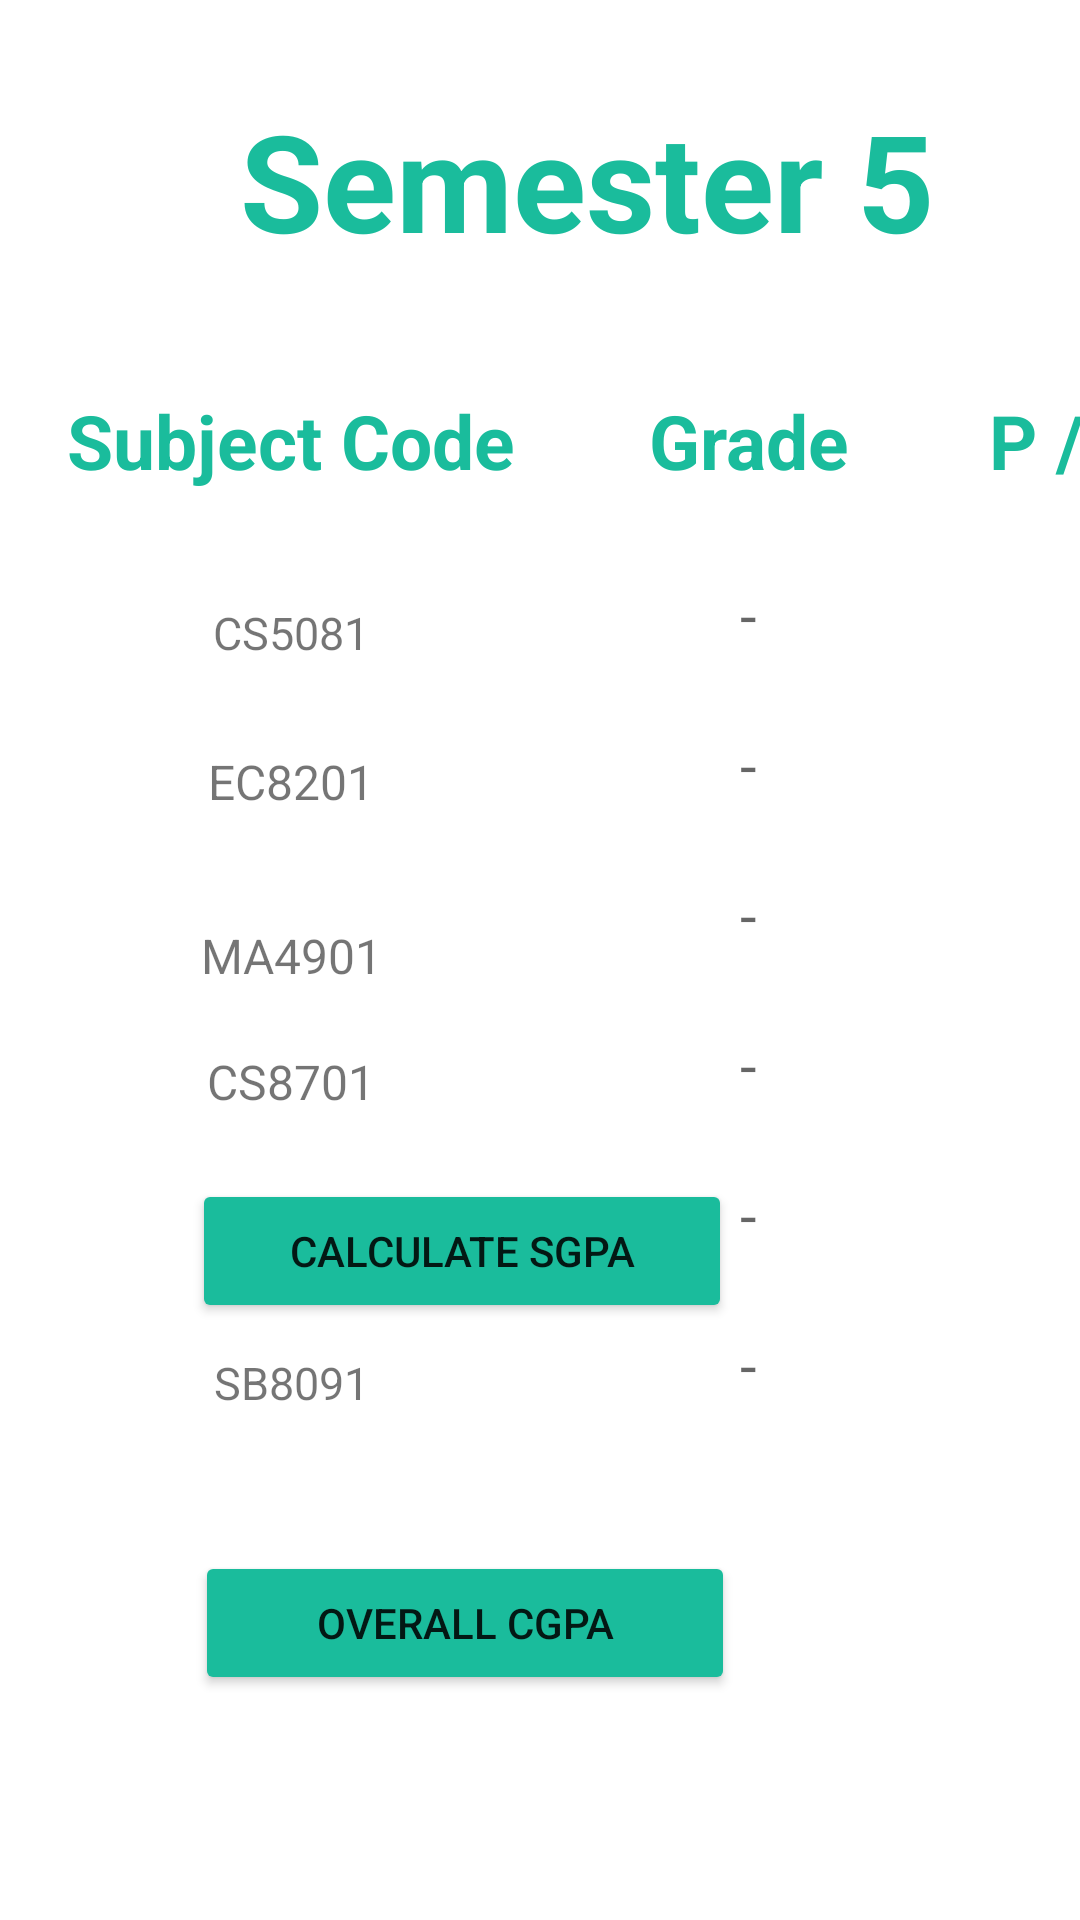

Produce the Android XML layout that renders to this screen, including the resource entries it uses.
<!-- AndroidManifest.xml: application theme Theme.Cgpa -->
<!-- res/layout/activity_main2.xml -->
<?xml version="1.0" encoding="utf-8"?>
<RelativeLayout xmlns:android="http://schemas.android.com/apk/res/android"
    xmlns:app="http://schemas.android.com/apk/res-auto"
    xmlns:tools="http://schemas.android.com/tools"
    android:layout_width="match_parent"
    android:layout_height="match_parent"
    tools:context=".MainActivity"
    android:background="@drawable/images">
    <TextView
        android:id="@+id/title"
        android:layout_width="wrap_content"
        android:layout_height="wrap_content"
        android:layout_column="1"
        android:layout_marginTop="30sp"
        android:text="Semester 5"
        android:layout_marginStart="80dp"
        android:textAlignment="center"
        android:textColor="@color/green"
        android:textSize="45sp"
        android:textStyle="bold" />

    <TableLayout
        android:layout_width="fill_parent"
        android:layout_height="wrap_content"
        android:layout_marginTop="30dp"
        android:layout_below="@+id/title">

        <TableRow
            android:layout_width="fill_parent"
            android:layout_height="fill_parent">

            <TextView
                android:layout_width="194dp"
                android:layout_height="match_parent"
                android:layout_column="1"
                android:layout_marginTop="10sp"
                android:text="Subject Code"
                android:textAlignment="center"
                android:textColor="@color/green"
                android:textSize="25sp"
                android:textStyle="bold" />

            <TextView
                android:layout_width="111dp"
                android:layout_height="50dp"
                android:layout_column="2"
                android:layout_marginTop="10sp"
                android:text="Grade"
                android:textAlignment="center"
                android:textColor="@color/green"
                android:textSize="25sp"
                android:textStyle="bold" />

            <TextView
                android:layout_width="101dp"
                android:layout_height="50dp"
                android:layout_column="3"
                android:layout_marginTop="10sp"
                android:text="P / F"
                android:textAlignment="center"
                android:textColor="@color/green"
                android:textSize="25sp"
                android:textStyle="bold" />

        </TableRow>

        <TableRow>

            <TextView
                android:layout_width="wrap_content"
                android:layout_height="50dp"
                android:layout_column="1"
                android:text="CS5081"
                android:textAlignment="center"
                android:textSize="15sp"
                android:translationY="10sp" />

            <EditText
                android:id="@+id/s1"
                android:layout_width="wrap_content"
                android:layout_height="match_parent"
                android:layout_column="2"
                android:hint="-"
                android:background="@android:color/transparent"
                android:textAlignment="center"
                android:textSize="20sp" />

            <TextView
                android:id="@+id/c1"
                android:layout_width="wrap_content"
                android:layout_height="match_parent"
                android:layout_column="2"
                android:textAlignment="center"
                android:gravity="center"
                android:textSize="25sp"
                android:translationY="10sp"
                android:background="#40ffffff"/>

        </TableRow>

        <TableRow>

            <TextView
                android:layout_width="wrap_content"
                android:layout_height="50dp"
                android:layout_column="1"
                android:text="EC8201"
                android:textAlignment="center"
                android:textSize="16sp"
                android:translationY="10sp" />

            <EditText
                android:id="@+id/s2"
                android:layout_width="wrap_content"
                android:layout_height="match_parent"
                android:layout_column="2"
                android:hint="-"
                android:background="@android:color/transparent"
                android:textAlignment="center"
                android:textSize="20sp" />

            <TextView
                android:id="@+id/c2"
                android:layout_width="wrap_content"
                android:layout_height="match_parent"
                android:layout_column="2"
                android:textAlignment="center"
                android:translationY="10sp"
                android:textSize="25sp"
                android:gravity="center"
                android:background="#40ffffff"/>

        </TableRow>

        <TableRow
            android:layout_width="fill_parent"
            android:layout_height="fill_parent">

            <TextView
                android:layout_width="wrap_content"
                android:layout_height="50dp"
                android:layout_column="1"
                android:text="MA4901"
                android:textAlignment="center"
                android:textSize="16sp"
                android:translationY="10sp" />

            <EditText
                android:id="@+id/s3"
                android:layout_width="wrap_content"
                android:layout_height="match_parent"
                android:layout_column="2"
                android:hint="-"
                android:background="@android:color/transparent"
                android:textAlignment="center"
                android:textSize="20sp" />

            <TextView
                android:id="@+id/c3"
                android:layout_width="wrap_content"
                android:layout_height="50dp"
                android:layout_column="2"
                android:background="#40ffffff"
                android:gravity="center"
                android:textSize="25sp"
                android:textAlignment="center"
                android:translationY="10sp" />

        </TableRow>

        <TableRow
            android:layout_width="fill_parent"
            android:layout_height="fill_parent">

            <TextView
                android:layout_width="wrap_content"
                android:layout_height="50dp"
                android:layout_column="1"
                android:text="CS8701"
                android:textAlignment="center"
                android:textSize="16sp"
                android:translationY="10sp" />

            <EditText
                android:id="@+id/s4"
                android:layout_width="wrap_content"
                android:layout_height="match_parent"
                android:layout_column="2"
                android:hint="-"
                android:background="@android:color/transparent"
                android:textAlignment="center"
                android:textSize="20sp" />

            <TextView
                android:id="@+id/c4"
                android:layout_width="wrap_content"
                android:layout_height="match_parent"
                android:layout_column="2"
                android:textAlignment="center"
                android:translationY="10sp"
                android:textSize="25sp"
                android:gravity="center"
                android:background="#40ffffff"/>

        </TableRow>

        <TableRow
            android:layout_width="fill_parent"
            android:layout_height="fill_parent">

            <TextView
                android:layout_width="wrap_content"
                android:layout_height="50dp"
                android:layout_column="1"
                android:text="EC1103"
                android:textAlignment="center"
                android:textSize="16sp"
                android:translationY="10sp" />

            <EditText
                android:id="@+id/s5"
                android:layout_width="wrap_content"
                android:layout_height="match_parent"
                android:layout_column="2"
                android:hint="-"
                android:background="@android:color/transparent"
                android:textAlignment="center"
                android:textSize="20sp" />

            <TextView
                android:id="@+id/c5"
                android:layout_width="wrap_content"
                android:layout_height="match_parent"
                android:layout_column="2"
                android:textAlignment="center"
                android:translationY="10sp"
                android:gravity="center"
                android:textSize="25sp"
                android:background="#40ffffff"/>

        </TableRow>

        <TableRow android:layout_height="99dp">

            <TextView
                android:layout_width="113dp"
                android:layout_height="50dp"
                android:layout_column="1"
                android:text="SB8091"
                android:textAlignment="center"
                android:textSize="15sp"
                android:translationY="10sp" />

            <EditText
                android:id="@+id/s6"
                android:layout_width="wrap_content"
                android:layout_height="match_parent"
                android:layout_column="2"
                android:hint="-"
                android:background="@android:color/transparent"
                android:textAlignment="center"
                android:textSize="20sp" />

            <TextView
                android:id="@+id/c6"
                android:layout_width="wrap_content"
                android:layout_height="match_parent"
                android:layout_column="2"
                android:textAlignment="center"
                android:translationY="10sp"
                android:textSize="25sp"
                android:gravity="center"
                android:background="#40ffffff"/>

        </TableRow>

    </TableLayout>

    <Button
        android:id="@+id/b2"
        android:layout_width="180dp"
        android:layout_height="wrap_content"
        android:layout_alignParentEnd="true"
        android:layout_alignParentBottom="true"
        android:layout_marginEnd="116dp"
        android:layout_marginBottom="199dp"
        android:backgroundTint="@color/green"
        android:text="Calculate SGPA" />

    <TextView
        android:id="@+id/sg"
        android:layout_width="100dp"
        android:layout_height="40dp"
        android:layout_alignParentEnd="true"
        android:layout_alignParentBottom="true"
        android:layout_marginEnd="158dp"
        android:layout_marginBottom="150dp"
        android:text=""
        android:textAlignment="gravity"
        android:gravity="center"
        android:textSize="20sp" />

    <Button
        android:id="@+id/b3"
        android:layout_width="180dp"
        android:layout_height="wrap_content"
        android:layout_alignParentEnd="true"
        android:layout_alignParentBottom="true"
        android:layout_marginEnd="115dp"
        android:layout_marginBottom="75dp"
        android:backgroundTint="@color/green"
        android:text="Overall CGPA" />

    <TextView
        android:id="@+id/cg"
        android:layout_width="100dp"
        android:layout_height="40dp"
        android:layout_alignParentEnd="true"
        android:layout_alignParentBottom="true"
        android:layout_marginEnd="156dp"
        android:layout_marginBottom="28dp"
        android:text=""
        android:textAlignment="gravity"
        android:gravity="center"
        android:textSize="20sp" />


</RelativeLayout>
<!-- resources referenced by this layout -->
<resources>
  <color name="green">#1ABC9C</color>
  <style name="Theme.Cgpa" parent="Theme.MaterialComponents.DayNight.NoActionBar">
          
          <item name="colorPrimary">@color/purple_500</item>
          <item name="colorPrimaryVariant">@color/purple_700</item>
          <item name="colorOnPrimary">@color/white</item>
          
          <item name="colorSecondary">@color/teal_200</item>
          <item name="colorSecondaryVariant">@color/teal_700</item>
          <item name="colorOnSecondary">@color/black</item>
          
          <item name="android:statusBarColor">?attr/colorPrimaryVariant</item>
          
      </style>
  <color name="purple_500">#FF6200EE</color>
  <color name="purple_700">#FF3700B3</color>
  <color name="white">#FFFFFFFF</color>
  <color name="teal_200">#FF03DAC5</color>
  <color name="teal_700">#FF018786</color>
  <color name="black">#FF000000</color>
</resources>
